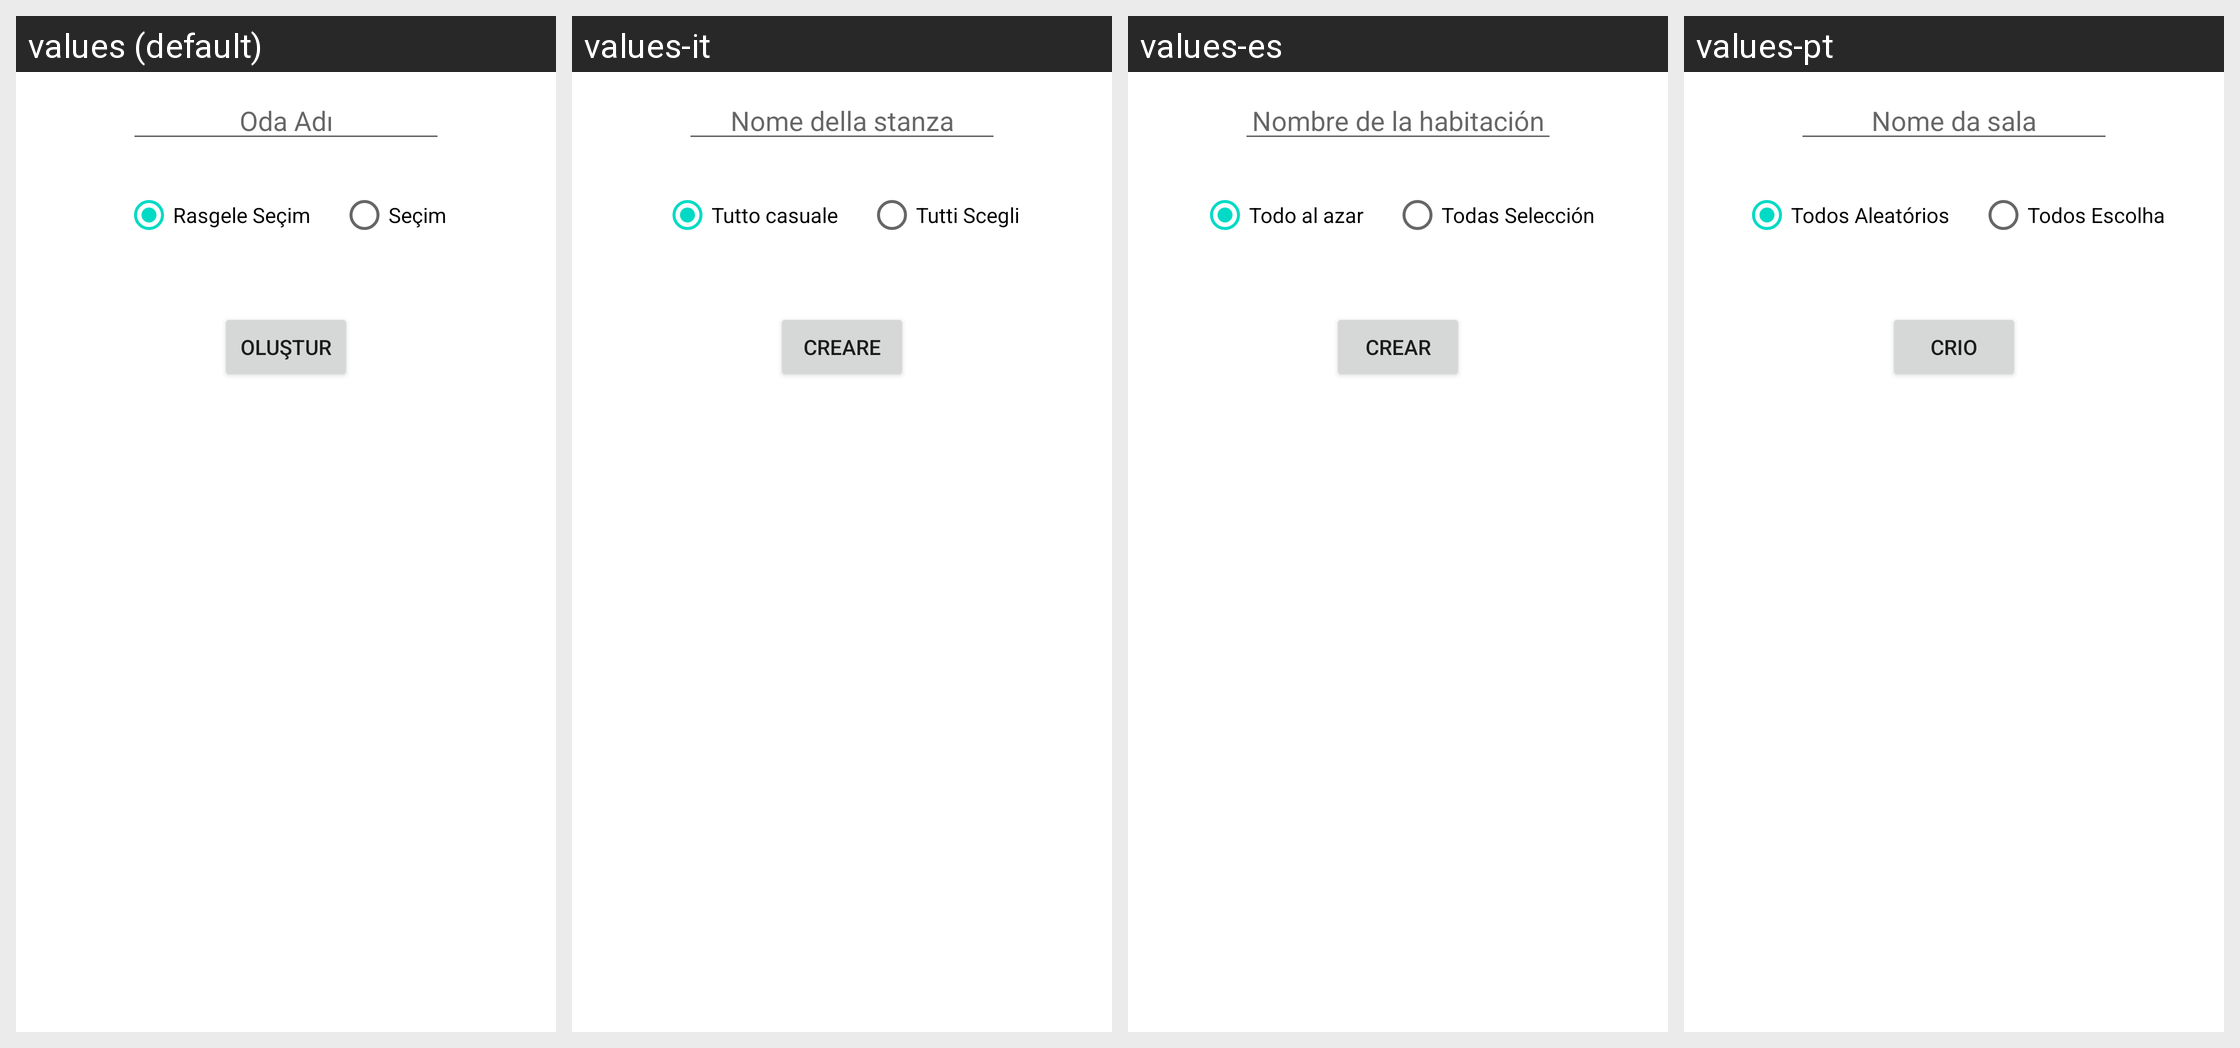

Here is an Android app screen in its default locale and in the app's own translations. Write out the translated-string differences for the strings that appear on this screen.
Android screen res/layout/fragment_create.xml rendered under 4 locales, left to right: values (default), values-it, values-es, values-pt. Device: Nexus 5 (rendered at 1080×1920; each locale shown at half size, 540×960, under a caption strip naming it); theme Theme.Coutries.
Other locales in the repository, not shown: values-ar, values-de, values-en, values-fr, values-hi, values-ru, values-sv, values-tr-rTR.
Strings drawn on this screen, with the default value and each locale's value (text and hints the layout hard-codes, and strings that could not be matched under every locale, appear in the picture but are not listed):

room_name
  values: Oda Adı
  values-it: Nome della stanza
  values-es: Nombre de la habitación
  values-pt: Nome da sala

all_random
  values: Rasgele Seçim
  values-it: Tutto casuale
  values-es: Todo al azar
  values-pt: Todos Aleatórios

all_pick
  values: Seçim
  values-it: Tutti Scegli
  values-es: Todas Selección
  values-pt: Todos Escolha

create
  values: Oluştur
  values-it: Creare
  values-es: Crear
  values-pt: Crio
